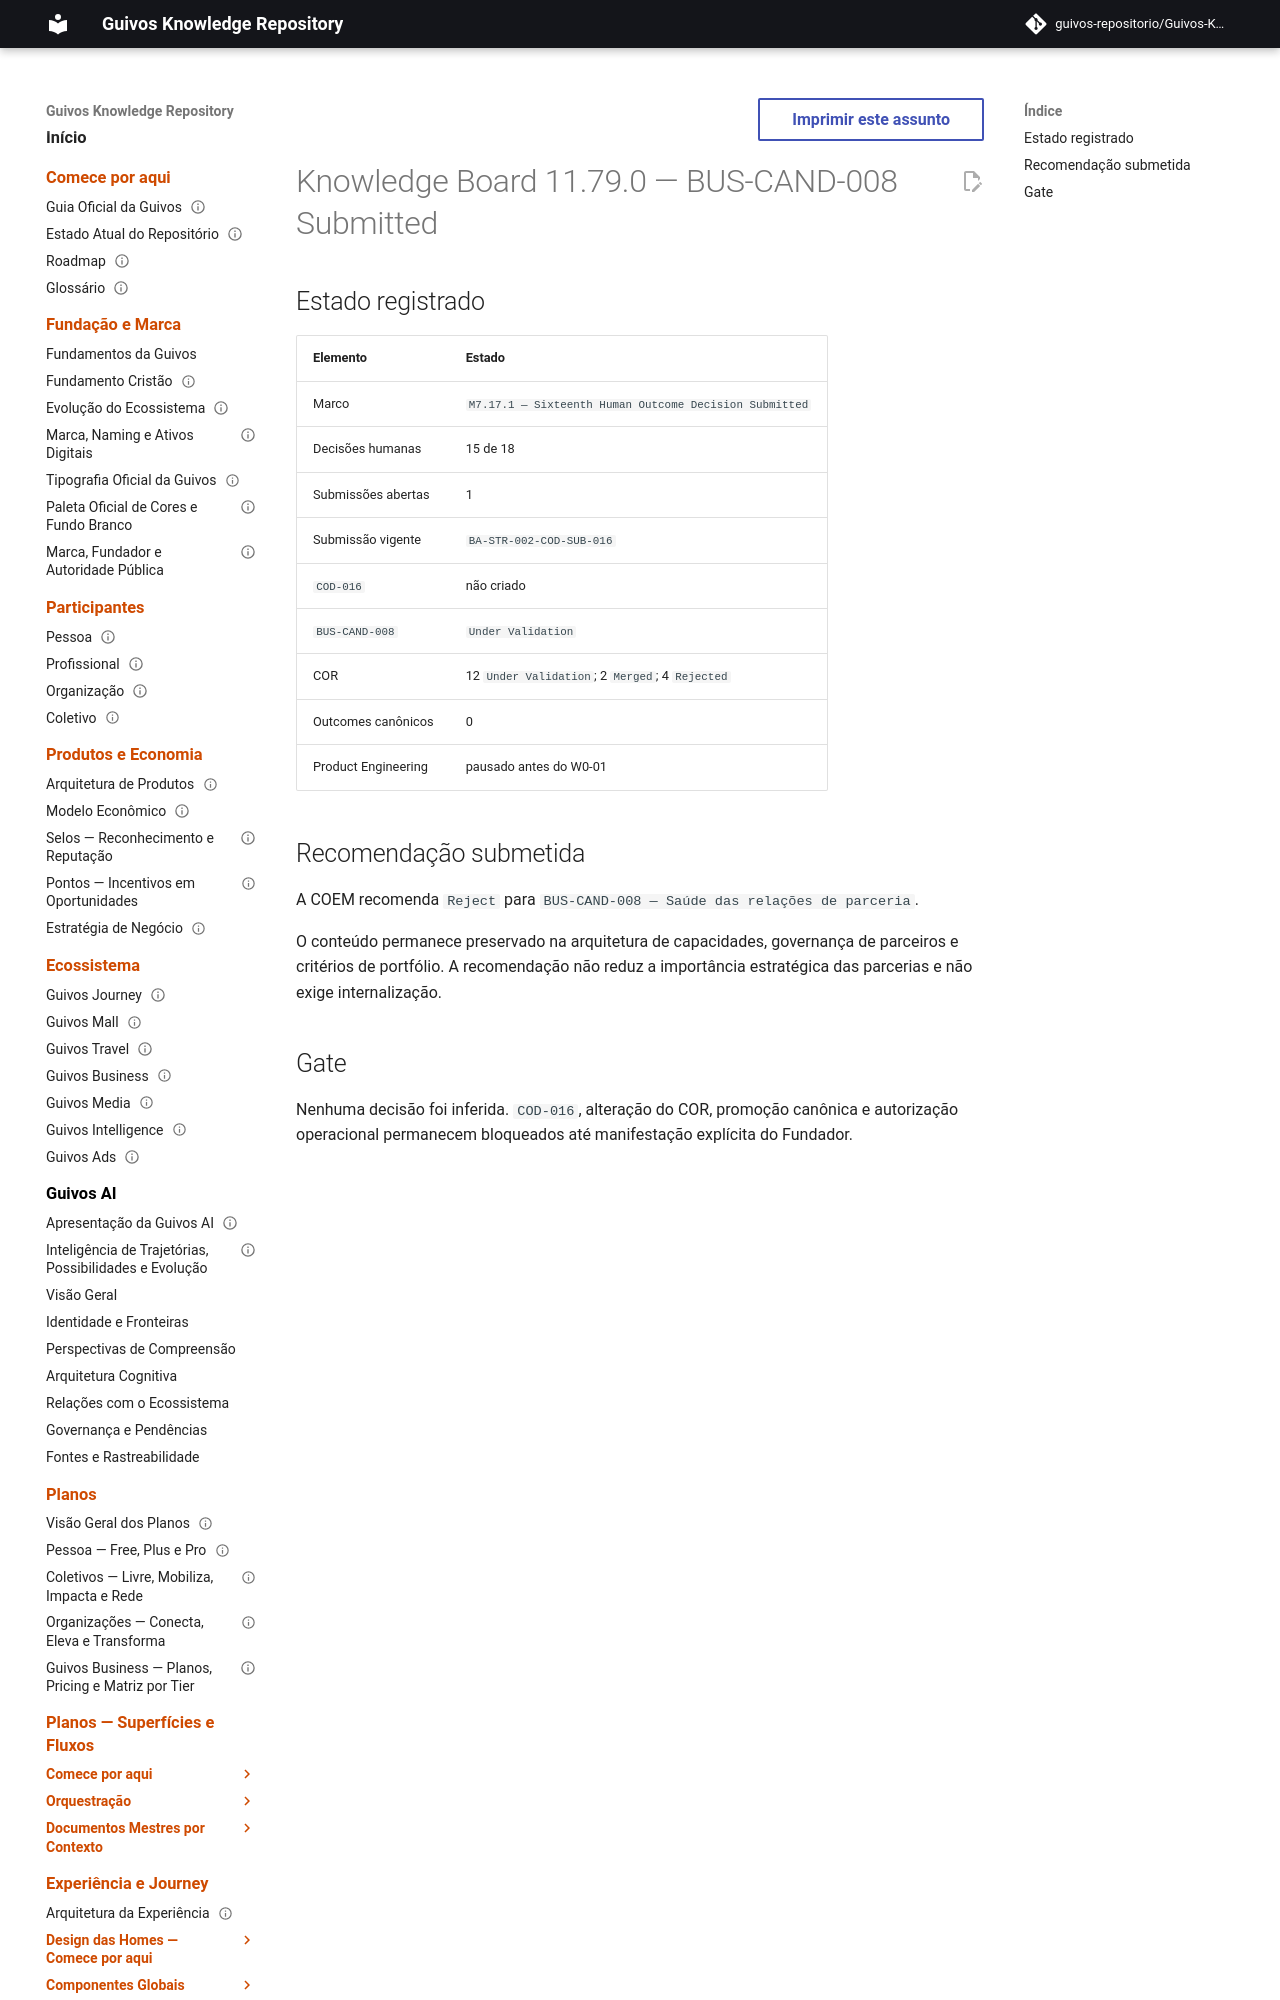

repository: guivos-repositorio/Guivos-Knowledge-Repository · page: project/knowledge-board-11.79.0/index.html · generator: mkdocs

---
id: GKR-KNOWLEDGE-BOARD-11.79.0
title: Knowledge Board 11.79.0 — BUS-CAND-008 Submitted
status: historical
version: 11.79.0
owner: Guivos
last_updated: 2026-07-25
related:
  - GKR-STATE-001
  - ROADMAP-11.79.0
  - BA-STR-002-CODR-001
  - BA-STR-002-COD-SUB-016
  - M7.17.1
normative: false
---

# Knowledge Board 11.79.0 — BUS-CAND-008 Submitted
